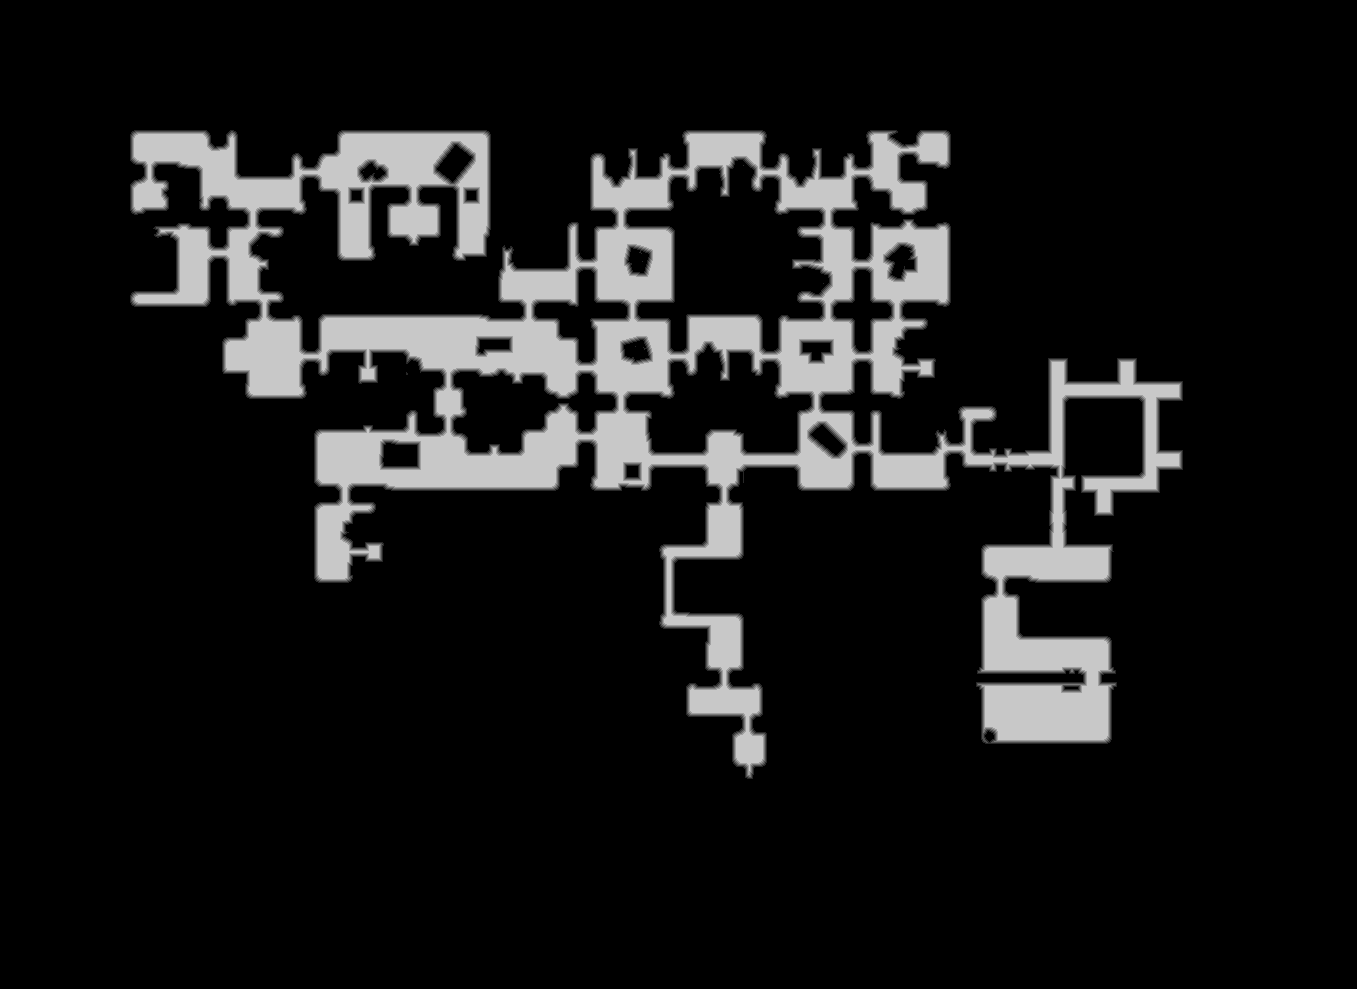

Source data for this figure (header and first rows):
base	0x32892000000
origin	0x1ae0010
stride	679
width	1357
height	989
nibble	0	1152557
nibble	1	16159
nibble	2	16191
nibble	3	16159
nibble	4	16161
nibble	5	124846
